Labelled photos from "metis-s112-p224", an image-classification folder in jdkuhnke/HiC. The possible labels are: honeycomb absent, honeycomb present.

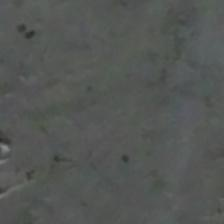
Label: honeycomb present

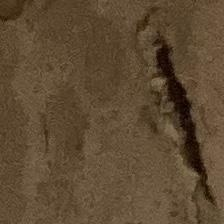
Label: honeycomb absent

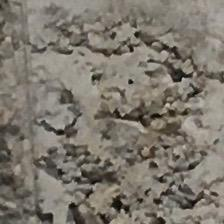
Label: honeycomb present

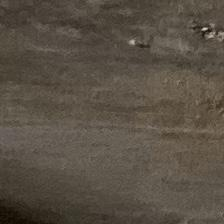
Label: honeycomb absent

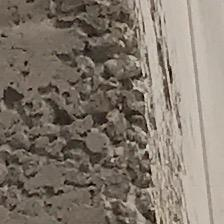
Label: honeycomb present

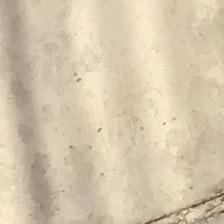
Label: honeycomb absent
